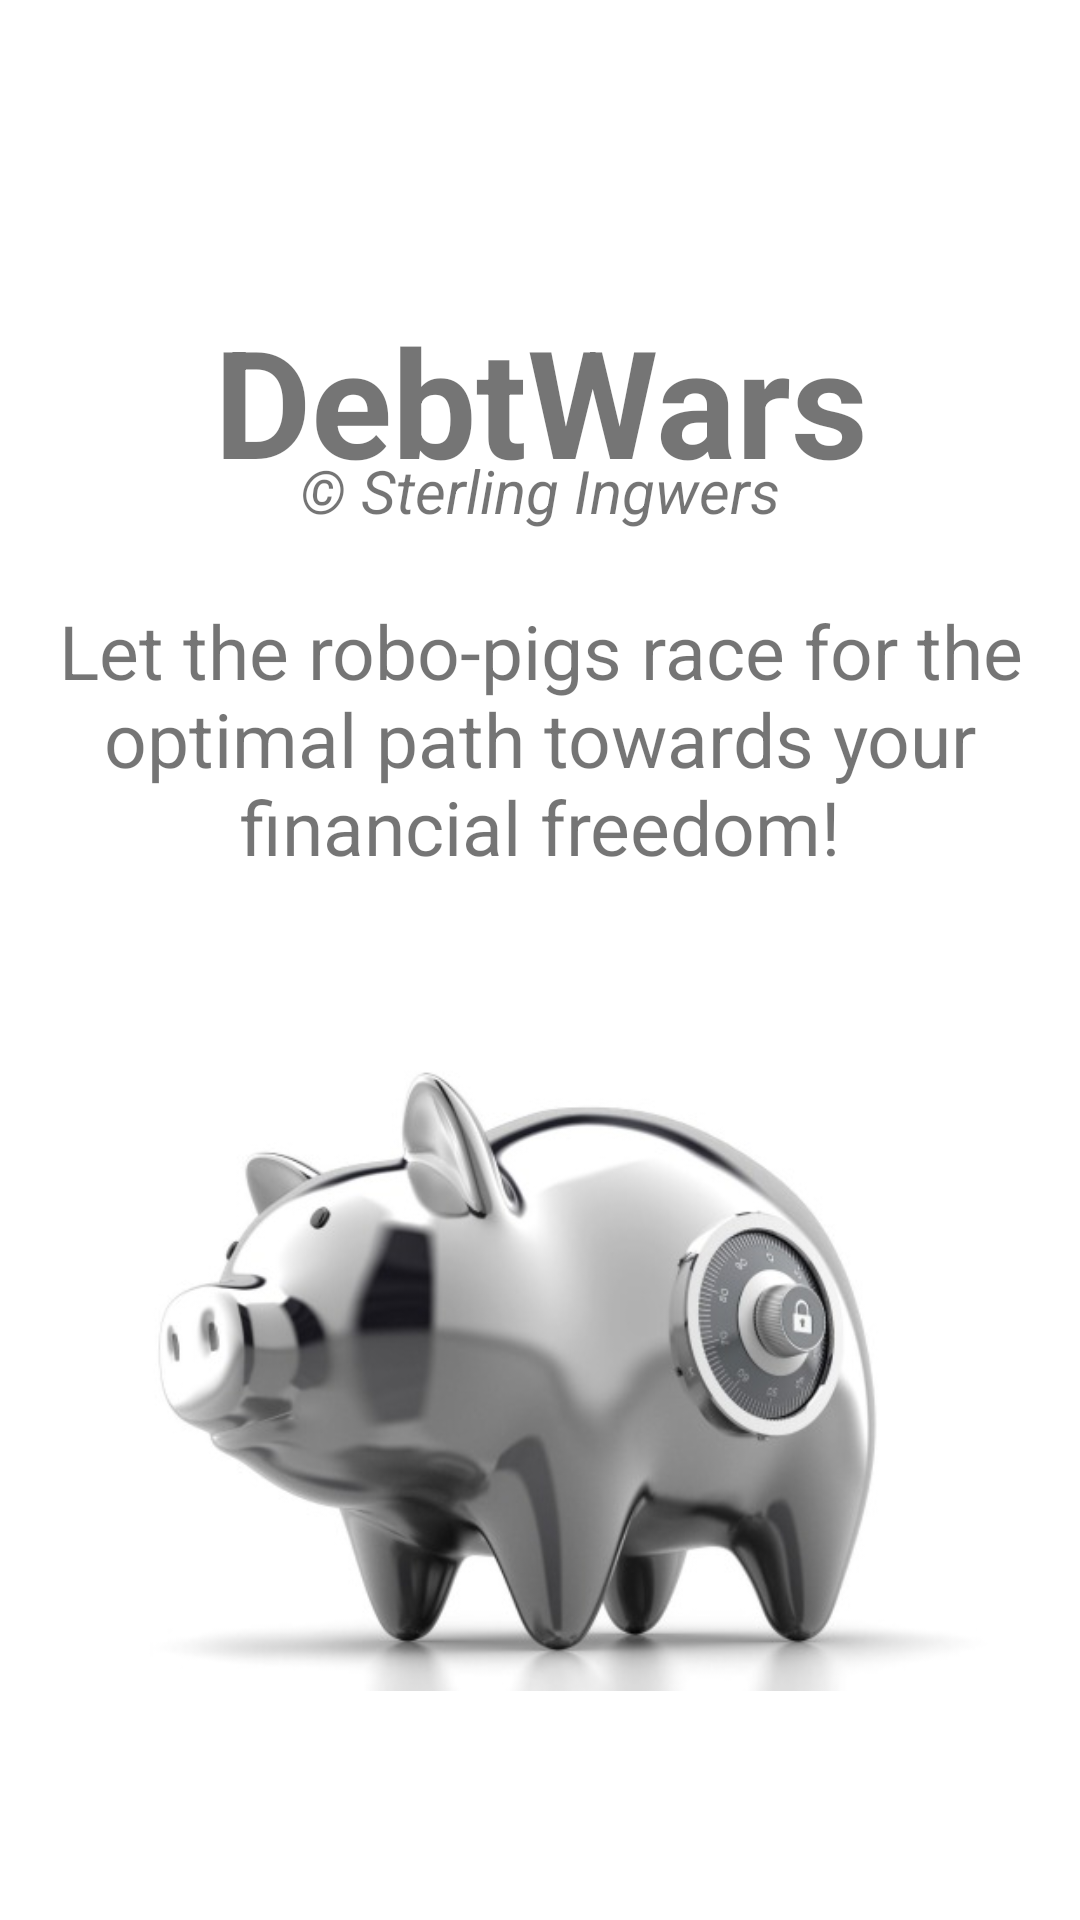

This screen was rendered from an Android layout file. Write that file and the resources it references.
<!-- AndroidManifest.xml: application theme MyTheme -->
<!-- res/layout/activity_splash_screen.xml -->
<?xml version="1.0" encoding="utf-8"?>
<RelativeLayout xmlns:android="http://schemas.android.com/apk/res/android"
    android:layout_width="fill_parent"
    android:layout_height="fill_parent"
    xmlns:tools="http://schemas.android.com/tools"
    tools:context=".activity.SplashScreen"
    android:layout_centerHorizontal="true"

    >

    <TextView
        android:textStyle="bold"
        android:layout_marginTop="100sp"
        android:layout_width="fill_parent"
        android:layout_height="fill_parent"
        android:gravity="center_horizontal"
        android:textSize="50sp"
        android:text="DebtWars" />
    <TextView
        android:textStyle="italic"
        android:layout_marginTop="150sp"
        android:layout_width="fill_parent"
        android:layout_height="fill_parent"
        android:gravity="center_horizontal"
        android:textSize="20sp"
        android:text="© Sterling Ingwers" />
    <TextView
        android:layout_marginTop="200sp"
        android:layout_width="fill_parent"
        android:layout_height="fill_parent"
        android:gravity="center_horizontal"
        android:textSize="25sp"
        android:text="Let the robo-pigs race for the optimal path towards your financial freedom!" />

    <RelativeLayout
        android:id="@+id/InnerRelativeLayout"
        android:layout_width="wrap_content"
        android:layout_height="wrap_content"
        android:layout_alignParentBottom="true" >



        <ImageView
            android:id="@+id/EditText"
            android:layout_width="fill_parent"
          android:src="@drawable/silversplashpig"
            android:layout_height="wrap_content">
        </ImageView>

    </RelativeLayout>

</RelativeLayout>
<!-- resources referenced by this layout -->
<resources>
  <!-- drawable silversplashpig: jpg bitmap (drawable, 27199 bytes) -->
  <style name="MyTheme" parent="Base.MyTheme" />
  <style name="Base.MyTheme" parent="Theme.AppCompat.Light.NoActionBar">
          <item name="colorPrimary">@color/color_black</item>
          <item name="colorPrimaryDark">@color/color_black</item>
          <item name="colorAccent">@color/accent_500</item>
          <item name="windowActionBar">false</item>
          <item name="windowActionBarOverlay">true</item>
          
          <item name="android:windowBackground">@color/color_white</item>
      </style>
  <color name="color_black">#000000</color>
  <color name="accent_500">#E91E63</color>
  <color name="color_white">#FFFFFF</color>
</resources>
